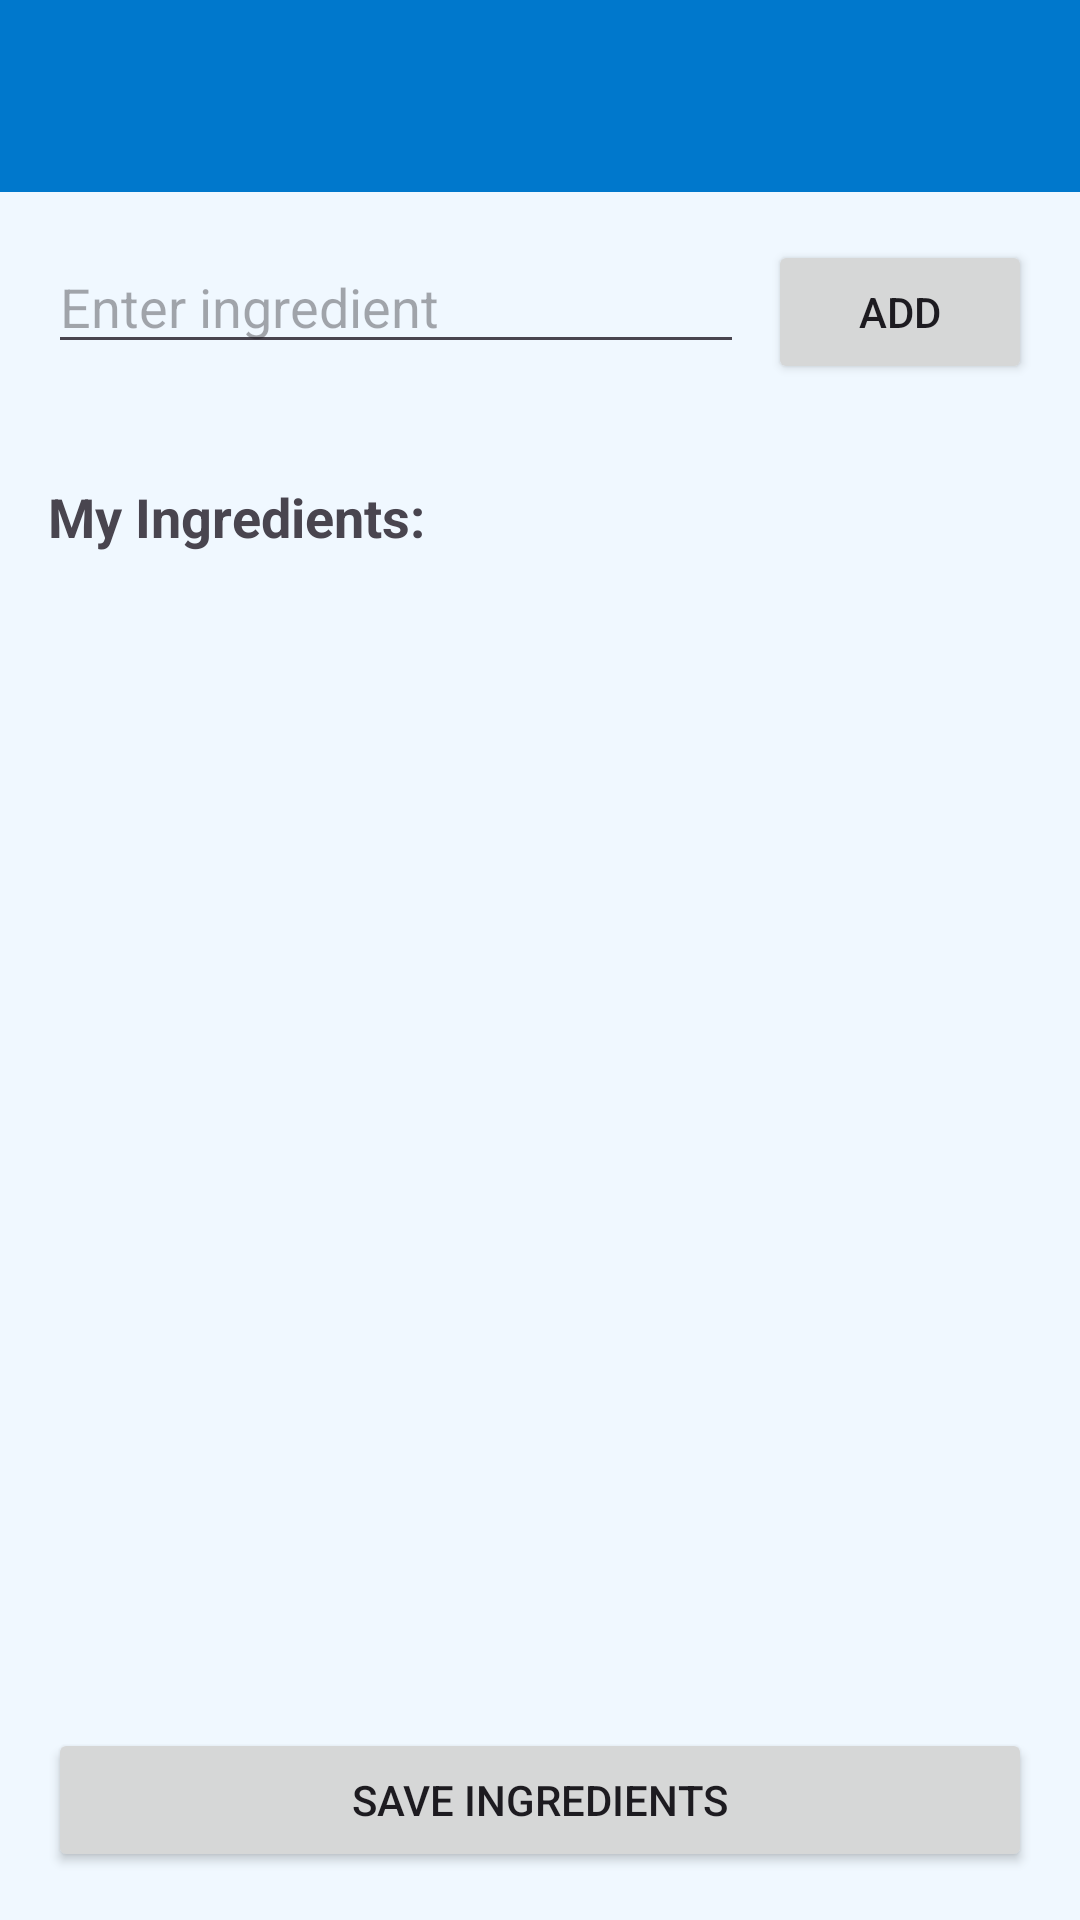

Write the Android layout XML for this screen, with the resource values it uses.
<!-- AndroidManifest.xml: application theme Theme.Cooksmart3 -->
<!-- res/layout/activity_my_kitchen.xml -->
<?xml version="1.0" encoding="utf-8"?>
<androidx.constraintlayout.widget.ConstraintLayout xmlns:android="http://schemas.android.com/apk/res/android"
    xmlns:app="http://schemas.android.com/apk/res-auto"
    xmlns:tools="http://schemas.android.com/tools"
    android:layout_width="match_parent"
    android:layout_height="match_parent"
    tools:context=".MyKitchenActivity"
    android:background="@color/background_very_light_blue">

    <androidx.appcompat.widget.Toolbar
        android:id="@+id/toolbar"
        android:layout_width="match_parent"
        android:layout_height="?attr/actionBarSize"
        android:background="@color/blue_dark"
        android:elevation="4dp"
        android:theme="@style/ThemeOverlay.AppCompat.Dark.ActionBar"
        app:layout_constraintTop_toTopOf="parent"
        app:popupTheme="@style/ThemeOverlay.AppCompat.Light" />

    <LinearLayout
        android:id="@+id/addIngredientLayout"
        android:layout_width="match_parent"
        android:layout_height="wrap_content"
        android:orientation="horizontal"
        android:padding="16dp"
        app:layout_constraintTop_toBottomOf="@id/toolbar">

        <EditText
            android:id="@+id/ingredientEditText"
            android:layout_width="0dp"
            android:layout_height="wrap_content"
            android:layout_weight="1"
            android:hint="Enter ingredient"
            android:inputType="text"
            android:maxLines="1" />

        <Button
            android:id="@+id/addIngredientButton"
            android:layout_width="wrap_content"
            android:layout_height="wrap_content"
            android:layout_marginStart="8dp"
            android:text="Add" />
    </LinearLayout>

    <TextView
        android:id="@+id/ingredientsHeaderText"
        android:layout_width="match_parent"
        android:layout_height="wrap_content"
        android:layout_marginStart="16dp"
        android:layout_marginTop="16dp"
        android:text="My Ingredients:"
        android:textStyle="bold"
        android:textSize="18sp"
        app:layout_constraintTop_toBottomOf="@id/addIngredientLayout" />

    <androidx.recyclerview.widget.RecyclerView
        android:id="@+id/ingredientsRecyclerView"
        android:layout_width="match_parent"
        android:layout_height="0dp"
        android:padding="16dp"
        app:layout_constraintBottom_toTopOf="@id/findRecipesButton"
        app:layout_constraintTop_toBottomOf="@id/ingredientsHeaderText" />

    <Button
        android:id="@+id/findRecipesButton"
        android:layout_width="match_parent"
        android:layout_height="wrap_content"
        android:layout_margin="16dp"
        android:text="Save Ingredients"
        app:layout_constraintBottom_toBottomOf="parent" />

    <ProgressBar
        android:id="@+id/progressBar"
        android:layout_width="wrap_content"
        android:layout_height="wrap_content"
        android:visibility="gone"
        app:layout_constraintBottom_toBottomOf="parent"
        app:layout_constraintEnd_toEndOf="parent"
        app:layout_constraintStart_toStartOf="parent"
        app:layout_constraintTop_toTopOf="parent" />

</androidx.constraintlayout.widget.ConstraintLayout>
<!-- resources referenced by this layout -->
<resources>
  <color name="background_very_light_blue">#F0F8FF</color>
  <color name="blue_dark">#0078cc</color>
  <style name="Theme.Cooksmart3" parent="Base.Theme.Cooksmart3" />
  <style name="Base.Theme.Cooksmart3" parent="Theme.Material3.DayNight.NoActionBar">
          <item name="colorPrimary">@color/blue</item>
          <item name="colorPrimaryVariant">@color/blue_dark</item>
          <item name="colorOnPrimary">@color/black</item>
          <item name="colorSecondary">@color/blue_dark</item>
          <item name="colorOnBackground">@color/black</item>
  
          
          <item name="popupMenuBackground">@color/blue_dark</item>
          <item name="android:popupMenuStyle">@style/PopupMenu.Cooksmart</item>
          <item name="popupMenuStyle">@style/PopupMenu.Cooksmart</item>
          <item name="actionOverflowMenuStyle">@style/OverflowMenu.Cooksmart</item>
  
          
          <item name="colorSecondaryContainer">@color/blue_dark</item>
      </style>
  <color name="blue">#99D5FF</color>
  <color name="black">#FF000000</color>
  <style name="PopupMenu.Cooksmart" parent="Widget.Material3.PopupMenu">
          <item name="android:popupBackground">@color/blue_dark</item>
      </style>
  <style name="OverflowMenu.Cooksmart" parent="Widget.Material3.PopupMenu.Overflow">
          <item name="android:popupBackground">@color/blue_dark</item>
          <item name="android:textColor">@android:color/white</item>
      </style>
</resources>
